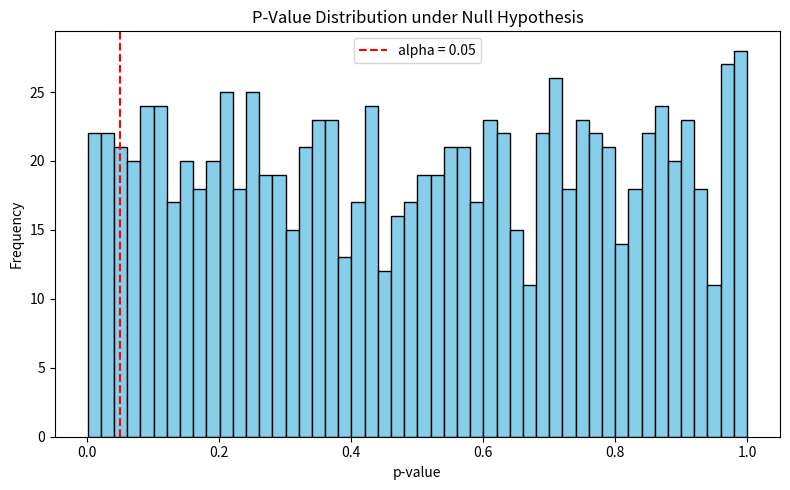

Source code (Python): (Note: this script raises an exception after producing the figure.)
# images/pvalue_distribution.png generator

import matplotlib.pyplot as plt
from scipy import stats
import numpy as np

# Simulate 1000 p-values under the null
np.random.seed(42)
n = 10000
pvals = []
for _ in range(1000):
    a = np.random.binomial(1, 0.1, n)
    b = np.random.binomial(1, 0.1, n)
    _, pval = stats.ttest_ind(a, b)
    pvals.append(pval)

# Plot p-value distribution
plt.figure(figsize=(8, 5))
plt.hist(pvals, bins=50, color='skyblue', edgecolor='black')
plt.axvline(0.05, color='red', linestyle='--', label='alpha = 0.05')
plt.title('P-Value Distribution under Null Hypothesis')
plt.xlabel('p-value')
plt.ylabel('Frequency')
plt.legend()
plt.tight_layout()
plt.savefig('../images/pvalue_distribution.png')
plt.show()
